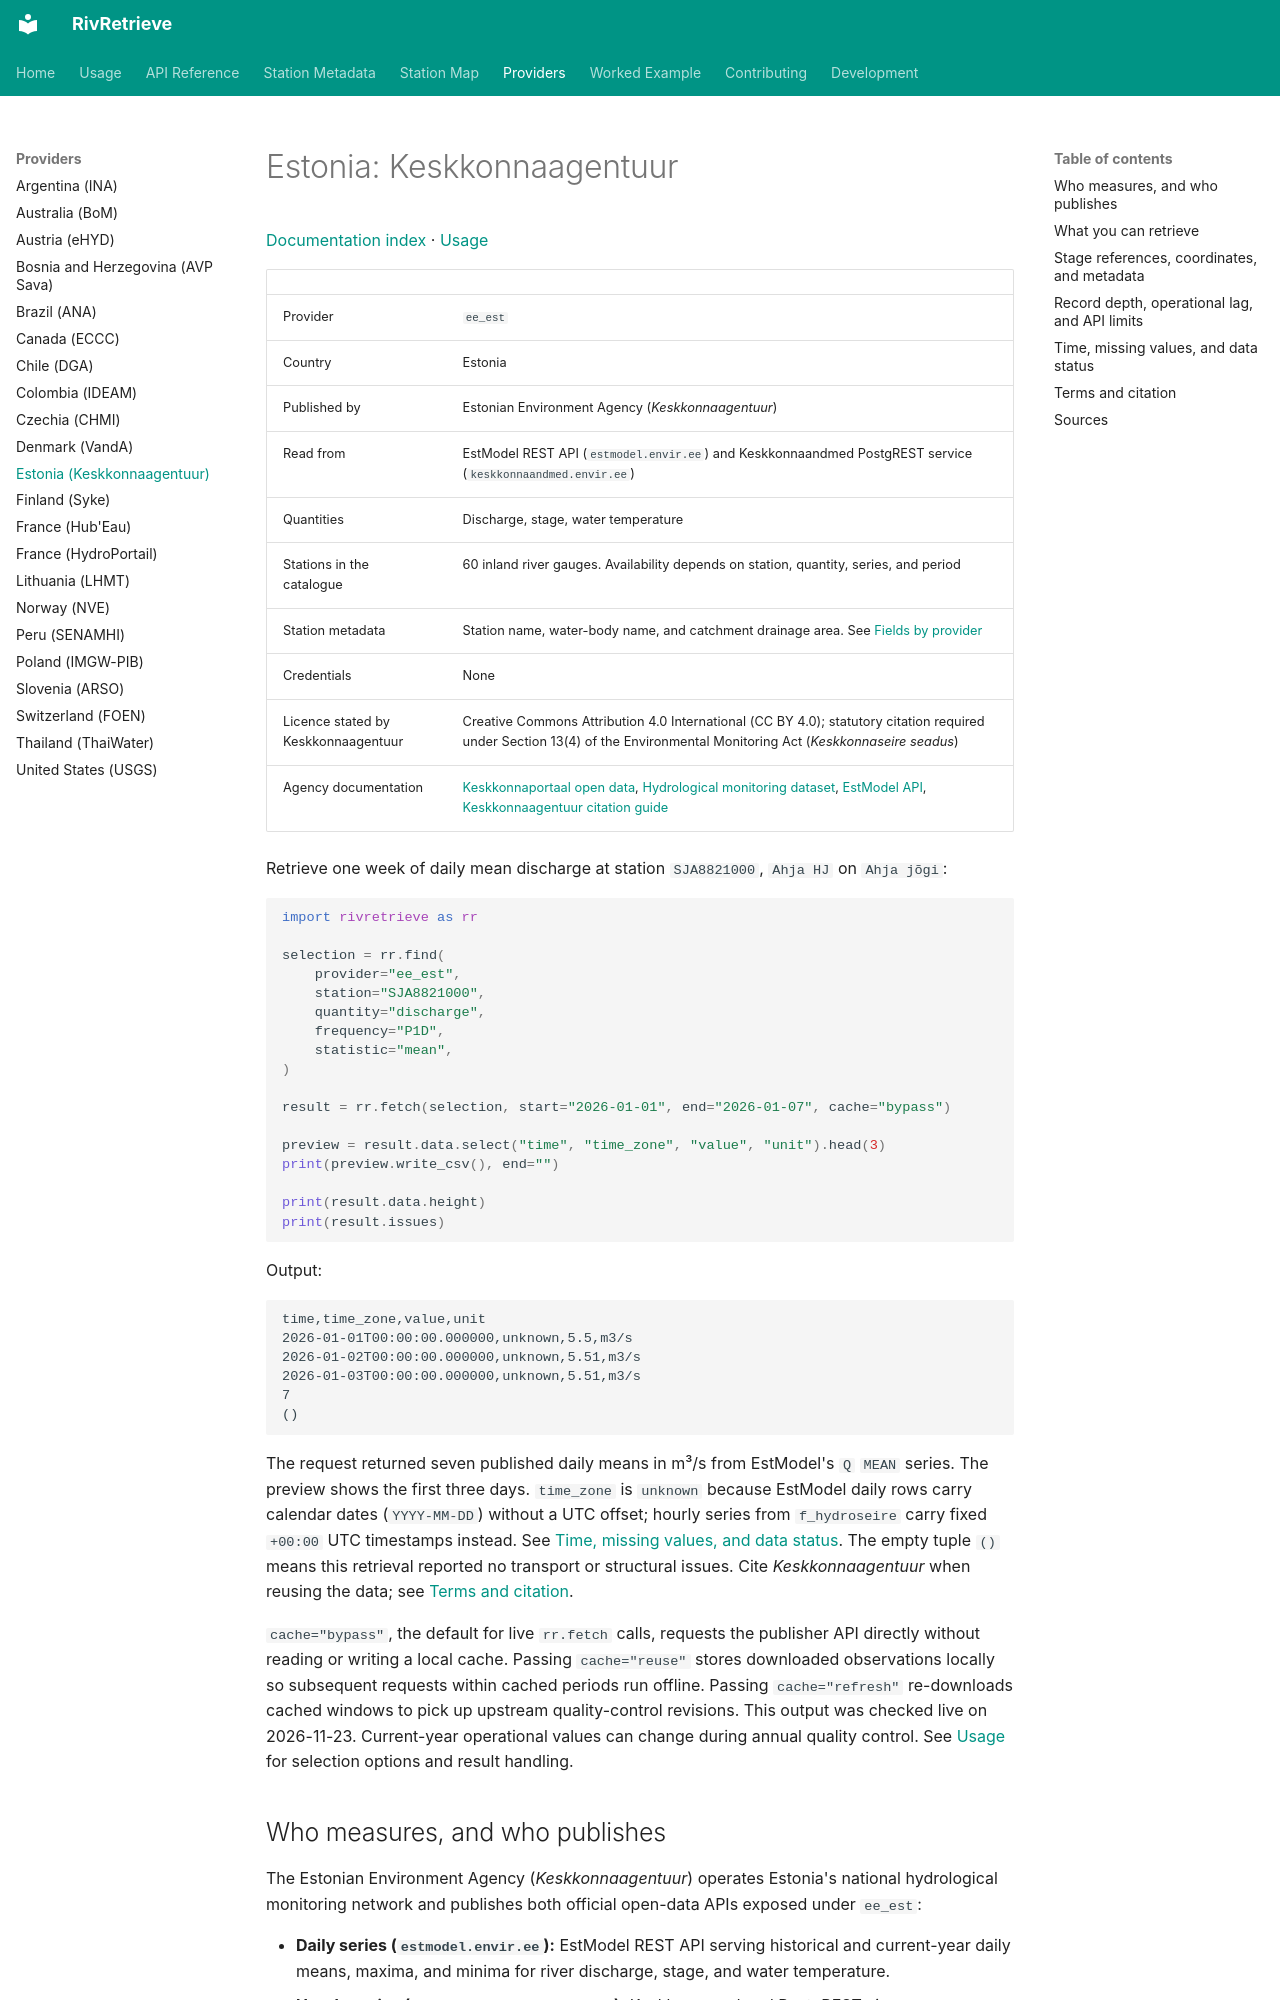

repository: RivRetrieve/RivRetrieve · page: providers/ee_est/index.html · generator: mkdocs

# Estonia: Keskkonnaagentuur

[Documentation index](../README.md) · [Usage](../usage.md)

| | |
|---|---|
| Provider | `ee_est` |
| Country | Estonia |
| Published by | Estonian Environment Agency (*Keskkonnaagentuur*) |
| Read from | EstModel REST API (`estmodel.envir.ee`) and Keskkonnaandmed PostgREST service (`keskkonnaandmed.envir.ee`) |
| Quantities | Discharge, stage, water temperature |
| Stations in the catalogue | 60 inland river gauges. Availability depends on station, quantity, series, and period |
| Station metadata | Station name, water-body name, and catchment drainage area. See [Fields by provider](../station-metadata.md#fields-by-provider) |
| Credentials | None |
| Licence stated by Keskkonnaagentuur | Creative Commons Attribution 4.0 International (CC BY 4.0); statutory citation required under Section 13(4) of the Environmental Monitoring Act (*Keskkonnaseire seadus*) |
| Agency documentation | [Keskkonnaportaal open data](https://keskkonnaportaal.ee/et/avaandmed), [Hydrological monitoring dataset](https://keskkonnaportaal.ee/et/avaandmed/hudroloogilise-seire-andmestik), [EstModel API](https://estmodel.envir.ee/), [Keskkonnaagentuur citation guide](https://keskkonnaagentuur.ee/asutus-uudised-ja-kontakt/organisatsioon/visuaalne-visiitkaart-viitamine) |

Retrieve one week of daily mean discharge at station `SJA8821000`, `Ahja HJ` on
`Ahja jõgi`:

```python
import rivretrieve as rr

selection = rr.find(
    provider="ee_est",
    station="SJA8821000",
    quantity="discharge",
    frequency="P1D",
    statistic="mean",
)

result = rr.fetch(selection, start="2026-01-01", end="2026-01-07", cache="bypass")

preview = result.data.select("time", "time_zone", "value", "unit").head(3)
print(preview.write_csv(), end="")

print(result.data.height)
print(result.issues)
```

Output:

```text
time,time_zone,value,unit
2026-01-01T00:00:00.000000,unknown,5.5,m3/s
2026-01-02T00:00:00.000000,unknown,5.51,m3/s
2026-01-03T00:00:00.000000,unknown,5.51,m3/s
7
()
```

The request returned seven published daily means in m³/s from EstModel's
`Q` `MEAN` series. The preview shows the first three days. `time_zone` is
`unknown` because EstModel daily rows carry calendar dates (`YYYY-MM-DD`) without
a UTC offset; hourly series from `f_hydroseire` carry fixed `+00:00` UTC
timestamps instead. See [Time, missing values, and data status](#time-missing-values-and-data-status).
The empty tuple `()` means this retrieval reported no transport or structural
issues. Cite *Keskkonnaagentuur* when reusing the data; see
[Terms and citation](#terms-and-citation).

`cache="bypass"`, the default for live `rr.fetch` calls, requests the publisher
API directly without reading or writing a local cache. Passing `cache="reuse"`
stores downloaded observations locally so subsequent requests within cached
periods run offline. Passing `cache="refresh"` re-downloads cached windows to
pick up upstream quality-control revisions. This output was checked live on
2026-11-23. Current-year operational values can change during annual quality
control. See [Usage](../usage.md) for selection options and result handling.
